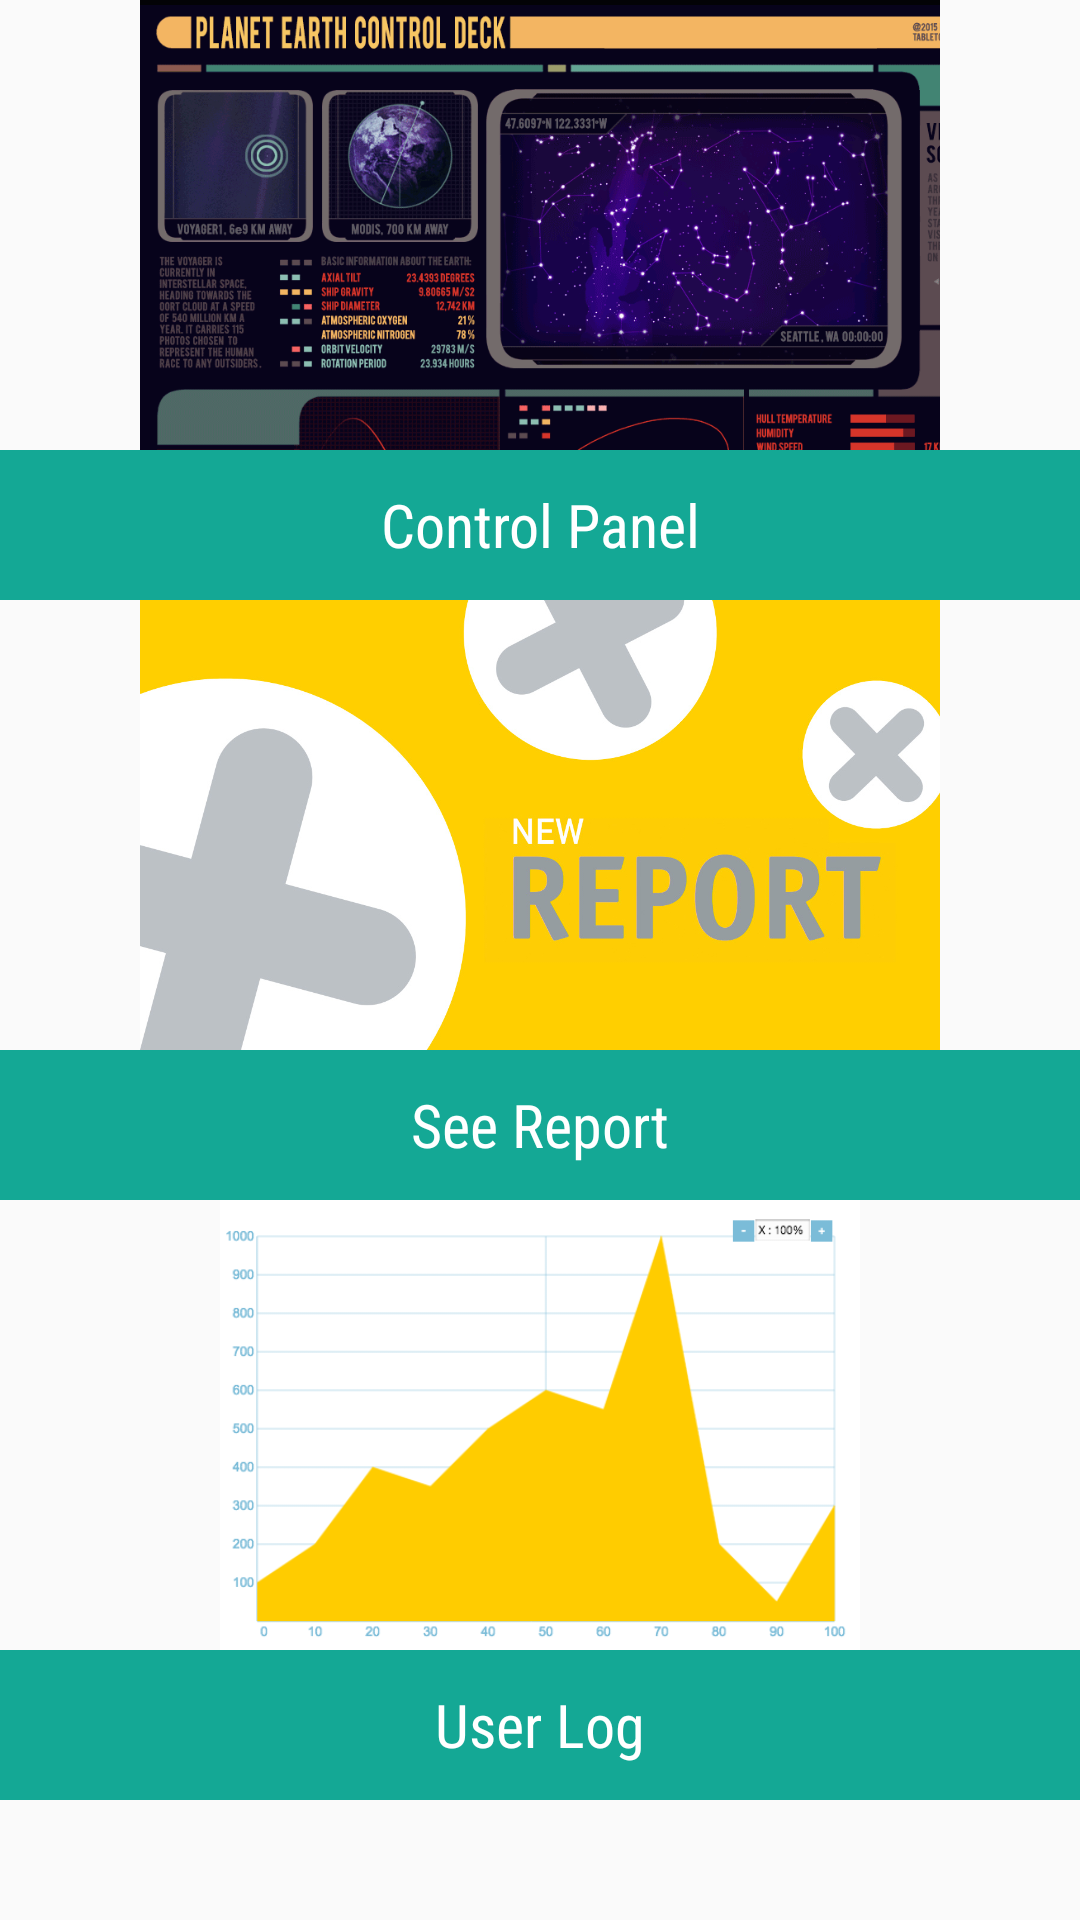

Android layout source for this screen:
<!-- AndroidManifest.xml: application theme AppTheme -->
<!-- res/layout/content_home.xml -->
<?xml version="1.0" encoding="utf-8"?>
<LinearLayout xmlns:android="http://schemas.android.com/apk/res/android"
    xmlns:app="http://schemas.android.com/apk/res-auto"
    xmlns:tools="http://schemas.android.com/tools"
    android:layout_width="match_parent"
    android:orientation="vertical"
    android:layout_height="match_parent"
    app:layout_behavior="@string/appbar_scrolling_view_behavior"
    tools:context="nextinnnovationsoft.com.finalyearproject.HomeActivity"
    tools:showIn="@layout/app_bar_home">

<ScrollView
    android:layout_width="match_parent"
    android:layout_height="match_parent">

    <LinearLayout
        android:layout_width="match_parent"
        android:layout_height="match_parent"
        android:orientation="vertical">

        <LinearLayout
            android:layout_width="match_parent"
            android:id="@+id/layout_control_panel"
            android:foreground="?android:attr/selectableItemBackground"
            android:layout_height="200dp"
            android:orientation="vertical"
            tools:layout_editor_absoluteY="0dp"
            tools:layout_editor_absoluteX="8dp">

            <ImageView
                android:layout_width="match_parent"
                android:layout_height="150dp"
                android:src="@drawable/control_panel"/>
            <TextView
                android:layout_width="match_parent"
                android:layout_height="50dp"
                android:textSize="20dp"
                android:fontFamily="sans-serif-condensed"
                android:textColor="@color/white"
                android:background="@color/colorPrimary"
                android:gravity="center"
                android:text="@string/text_control_panel"/>


        </LinearLayout>
        <LinearLayout
            android:layout_width="match_parent"
            android:layout_height="200dp"
            android:orientation="vertical"
            android:id="@+id/layout_report"
            android:foreground="?android:attr/selectableItemBackground"
            tools:layout_editor_absoluteY="0dp"
            tools:layout_editor_absoluteX="8dp">

            <ImageView
                android:layout_width="match_parent"
                android:layout_height="150dp"
                android:src="@drawable/report"/>
            <TextView
                android:layout_width="match_parent"
                android:layout_height="50dp"
                android:textSize="20dp"
                android:fontFamily="sans-serif-condensed"
                android:textColor="@color/white"
                android:background="@color/colorPrimary"
                android:gravity="center"
                android:text="@string/text_report"/>


        </LinearLayout>
        <LinearLayout
            android:layout_width="match_parent"
            android:layout_height="200dp"
            android:orientation="vertical"
            android:id="@+id/layout_user_log"
            android:foreground="?android:attr/selectableItemBackground"
            tools:layout_editor_absoluteY="0dp"
            tools:layout_editor_absoluteX="8dp">

            <ImageView
                android:layout_width="match_parent"
                android:layout_height="150dp"
                android:src="@drawable/log"/>
            <TextView
                android:layout_width="match_parent"
                android:layout_height="50dp"
                android:textSize="20dp"
                android:fontFamily="sans-serif-condensed"
                android:textColor="@color/white"
                android:background="@color/colorPrimary"
                android:gravity="center"
                android:text="@string/text_log"/>


        </LinearLayout>


    </LinearLayout>


</ScrollView>


</LinearLayout>
<!-- res/layout/app_bar_home.xml (included above) -->
<?xml version="1.0" encoding="utf-8"?>
<android.support.design.widget.CoordinatorLayout xmlns:android="http://schemas.android.com/apk/res/android"
    xmlns:app="http://schemas.android.com/apk/res-auto"
    xmlns:tools="http://schemas.android.com/tools"
    android:layout_width="match_parent"
    android:layout_height="match_parent"
    tools:context="nextinnnovationsoft.com.finalyearproject.HomeActivity">

    <android.support.design.widget.AppBarLayout
        android:layout_width="match_parent"
        android:layout_height="wrap_content"
        android:theme="@style/AppTheme.AppBarOverlay">

        <android.support.v7.widget.Toolbar
            android:id="@+id/toolbar"
            android:layout_width="match_parent"
            android:layout_height="?attr/actionBarSize"
            android:background="?attr/colorPrimary"
            app:popupTheme="@style/AppTheme.PopupOverlay" />

    </android.support.design.widget.AppBarLayout>

    <include layout="@layout/content_home" />


</android.support.design.widget.CoordinatorLayout>
<!-- resources referenced by this layout -->
<resources>
  <color name="colorPrimary">#14a895</color>
  <color name="white">#FFF</color>
  <!-- drawable control_panel: png bitmap (drawable, 223311 bytes) -->
  <!-- drawable log: png bitmap (drawable, 28872 bytes) -->
  <!-- drawable report: jpg bitmap (drawable, 79104 bytes) -->
  <string name="text_control_panel">Control Panel</string>
  <string name="text_log">User Log</string>
  <string name="text_report">See Report</string>
  <style name="AppTheme.AppBarOverlay" parent="ThemeOverlay.AppCompat.Dark.ActionBar" />
  <style name="AppTheme.PopupOverlay" parent="ThemeOverlay.AppCompat.Light" />
  <style name="AppTheme" parent="Theme.AppCompat.Light.DarkActionBar">
          
          <item name="colorPrimary">@color/colorPrimary</item>
          <item name="colorPrimaryDark">@color/colorPrimaryDark</item>
          <item name="colorAccent">@color/colorAccent</item>
      </style>
  <color name="colorPrimaryDark">#22978c</color>
  <color name="colorAccent">#14a895</color>
</resources>
